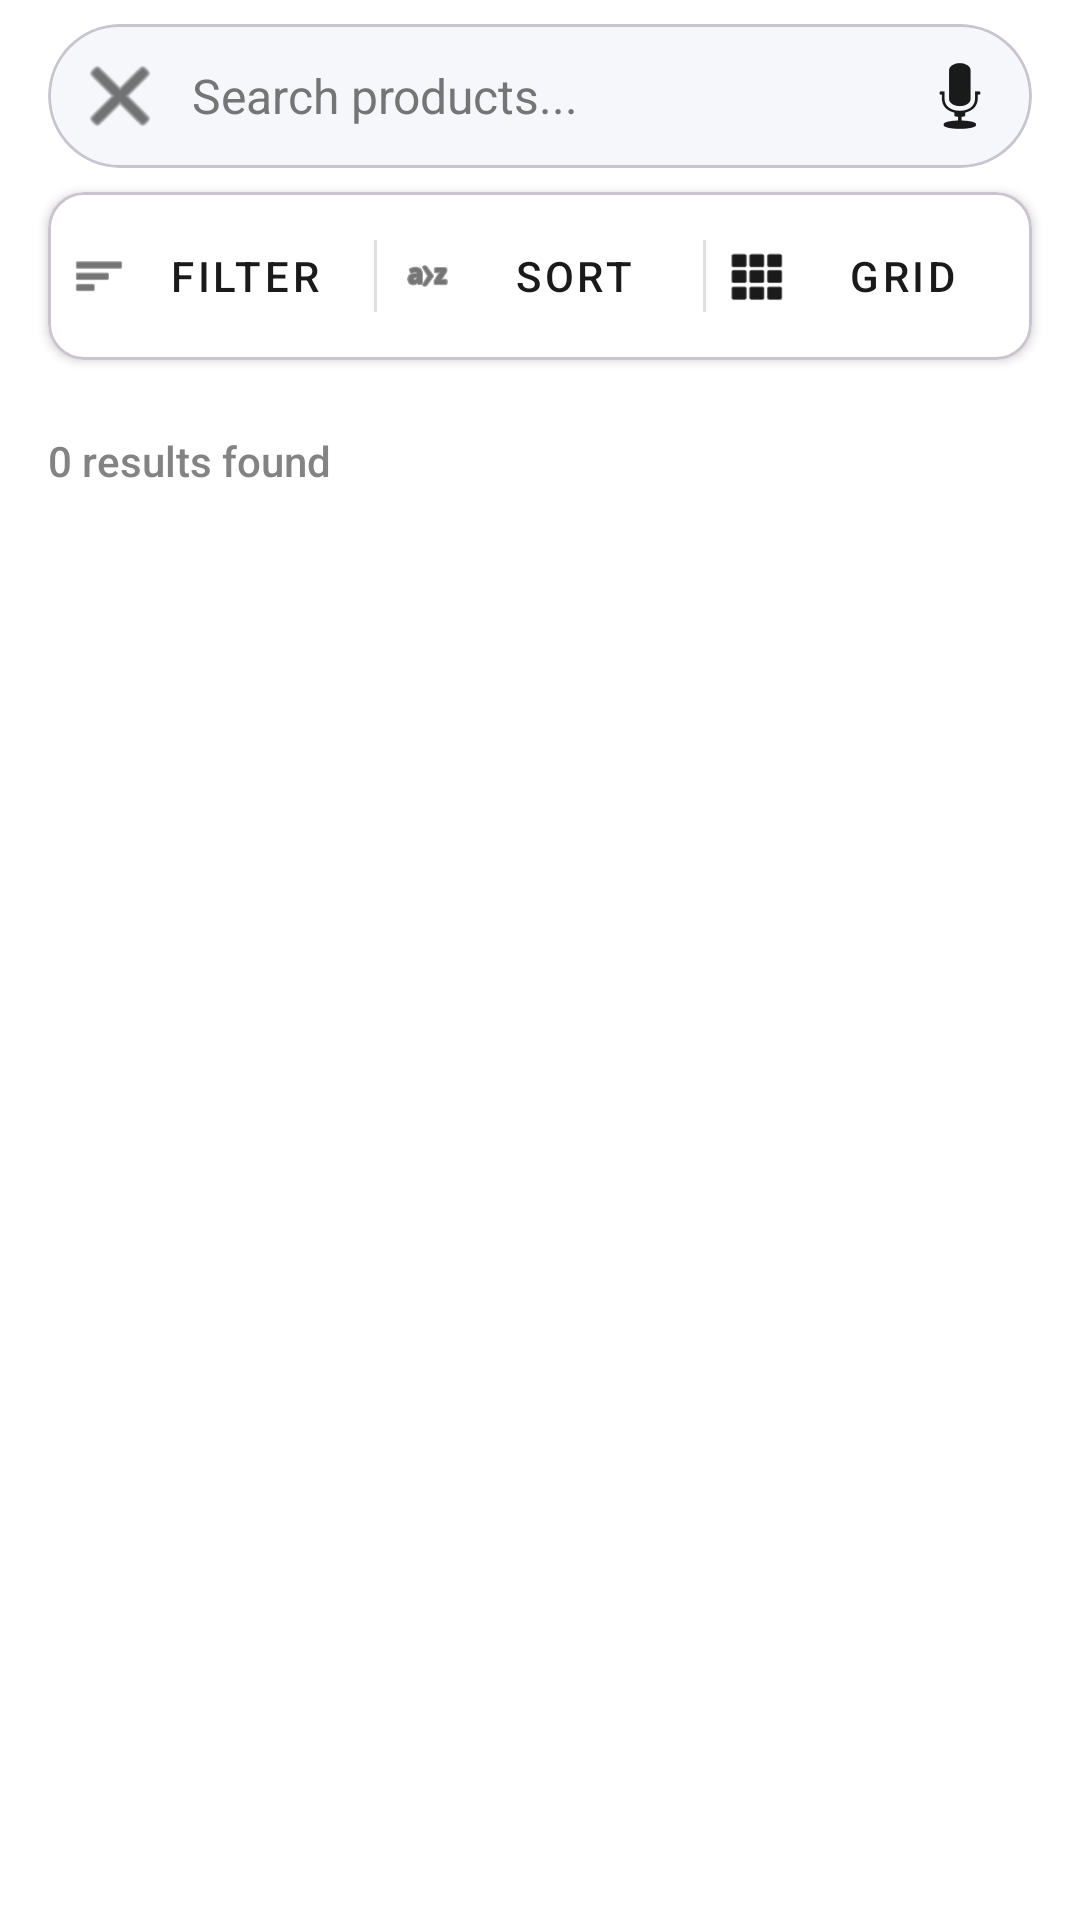

Write the Android layout XML for this screen, with the resource values it uses.
<!-- AndroidManifest.xml: application theme Theme.DealXtra -->
<!-- res/layout/activity_search_results.xml -->
<?xml version="1.0" encoding="utf-8"?>
<androidx.coordinatorlayout.widget.CoordinatorLayout xmlns:android="http://schemas.android.com/apk/res/android"
    xmlns:app="http://schemas.android.com/apk/res-auto"
    android:layout_width="match_parent"
    android:layout_height="match_parent"
    android:layout_marginTop="30dp"
    android:background="@color/white">

    <com.google.android.material.appbar.AppBarLayout
        android:id="@+id/appBarLayout"
        android:layout_width="match_parent"
        android:layout_height="wrap_content"
        android:background="@color/white">

        <com.google.android.material.appbar.CollapsingToolbarLayout
            android:layout_width="match_parent"
            android:layout_height="wrap_content"
            app:layout_scrollFlags="scroll|enterAlways">

            
            <androidx.appcompat.widget.Toolbar
                android:id="@+id/toolbar"
                android:layout_width="match_parent"
                android:layout_height="?attr/actionBarSize"
                android:background="@color/white"
                app:layout_collapseMode="pin">

                <com.google.android.material.card.MaterialCardView
                    android:layout_width="match_parent"
                    android:layout_height="48dp"
                    android:layout_marginEnd="16dp"
                    app:cardBackgroundColor="#F5F7FA"
                    app:cardCornerRadius="24dp"
                    app:cardElevation="0dp">

                    <LinearLayout
                        android:layout_width="match_parent"
                        android:layout_height="match_parent"
                        android:gravity="center_vertical"
                        android:orientation="horizontal">

                        <ImageButton
                            android:id="@+id/btnBack"
                            android:layout_width="48dp"
                            android:layout_height="48dp"
                            android:background="?attr/selectableItemBackgroundBorderless"
                            android:src="@android:drawable/ic_menu_close_clear_cancel"
                            app:tint="#1A1A1A" />

                        <EditText
                            android:id="@+id/searchEditText"
                            android:layout_width="0dp"
                            android:layout_height="match_parent"
                            android:layout_weight="1"
                            android:background="@null"
                            android:hint="Search products..."
                            android:imeOptions="actionSearch"
                            android:inputType="text"
                            android:maxLines="1"
                            android:textColor="#1A1A1A"
                            android:textColorHint="#757575"
                            android:textSize="16sp" />

                        <ImageButton
                            android:id="@+id/btnVoiceSearch"
                            android:layout_width="48dp"
                            android:layout_height="48dp"
                            android:background="?attr/selectableItemBackgroundBorderless"
                            android:src="@android:drawable/ic_btn_speak_now"
                            app:tint="#1A1A1A" />
                    </LinearLayout>
                </com.google.android.material.card.MaterialCardView>
            </androidx.appcompat.widget.Toolbar>
        </com.google.android.material.appbar.CollapsingToolbarLayout>

        
        <com.google.android.material.card.MaterialCardView
            android:layout_width="match_parent"
            android:layout_height="wrap_content"
            android:layout_marginHorizontal="16dp"
            android:layout_marginBottom="8dp"
            app:cardBackgroundColor="@color/white"
            app:cardCornerRadius="12dp"
            app:cardElevation="2dp">

            <LinearLayout
                android:id="@+id/filterSortLayout"
                android:layout_width="match_parent"
                android:layout_height="56dp"
                android:orientation="horizontal"
                android:weightSum="3">

                <com.google.android.material.button.MaterialButton
                    android:id="@+id/btnFilter"
                    style="@style/Widget.MaterialComponents.Button.TextButton"
                    android:layout_width="0dp"
                    android:layout_height="match_parent"
                    android:layout_weight="1"
                    android:text="Filter"
                    android:textColor="#1A1A1A"
                    app:icon="@android:drawable/ic_menu_sort_by_size"
                    app:iconTint="#1A1A1A" />

                <View
                    android:layout_width="1dp"
                    android:layout_height="24dp"
                    android:layout_gravity="center"
                    android:background="#E0E0E0" />

                <com.google.android.material.button.MaterialButton
                    android:id="@+id/btnSort"
                    style="@style/Widget.MaterialComponents.Button.TextButton"
                    android:layout_width="0dp"
                    android:layout_height="match_parent"
                    android:layout_weight="1"
                    android:text="Sort"
                    android:textColor="#1A1A1A"
                    app:icon="@android:drawable/ic_menu_sort_alphabetically"
                    app:iconTint="#1A1A1A" />

                <View
                    android:layout_width="1dp"
                    android:layout_height="24dp"
                    android:layout_gravity="center"
                    android:background="#E0E0E0" />

                <com.google.android.material.button.MaterialButton
                    android:id="@+id/btnViewType"
                    style="@style/Widget.MaterialComponents.Button.TextButton"
                    android:layout_width="0dp"
                    android:layout_height="match_parent"
                    android:layout_weight="1"
                    android:text="Grid"
                    android:textColor="#1A1A1A"
                    app:icon="@android:drawable/ic_dialog_dialer"
                    app:iconTint="#1A1A1A" />
            </LinearLayout>
        </com.google.android.material.card.MaterialCardView>
    </com.google.android.material.appbar.AppBarLayout>

    
    <androidx.core.widget.NestedScrollView
        android:layout_width="match_parent"
        android:layout_height="match_parent"
        app:layout_behavior="@string/appbar_scrolling_view_behavior">

        <LinearLayout
            android:layout_width="match_parent"
            android:layout_height="wrap_content"
            android:orientation="vertical">

            
            <TextView
                android:id="@+id/txtResultCount"
                android:layout_width="wrap_content"
                android:layout_height="wrap_content"
                android:layout_margin="16dp"
                android:text="0 results found"
                android:textColor="#757575"
                android:textSize="14sp"
                android:alpha="0.9"
                android:fontFamily="sans-serif-medium" />

            
            <androidx.recyclerview.widget.RecyclerView
                android:id="@+id/recyclerViewProducts"
                android:layout_width="match_parent"
                android:layout_height="match_parent"
                android:clipToPadding="false"
                android:paddingHorizontal="12dp"
                android:paddingBottom="16dp" />
        </LinearLayout>
    </androidx.core.widget.NestedScrollView>

    
    <com.google.android.material.card.MaterialCardView
        android:id="@+id/loadingCard"
        android:layout_width="wrap_content"
        android:layout_height="wrap_content"
        android:layout_gravity="center"
        android:visibility="gone"
        app:cardBackgroundColor="@color/white"
        app:cardCornerRadius="16dp"
        app:cardElevation="8dp">

        <LinearLayout
            android:layout_width="wrap_content"
            android:layout_height="wrap_content"
            android:gravity="center"
            android:orientation="vertical"
            android:padding="24dp">

            <ProgressBar
                android:id="@+id/progressBar"
                android:layout_width="48dp"
                android:layout_height="48dp"
                android:indeterminateTint="#2196F3" />

            <TextView
                android:layout_width="wrap_content"
                android:layout_height="wrap_content"
                android:layout_marginTop="16dp"
                android:text="Searching..."
                android:textColor="#1A1A1A"
                android:textSize="16sp" />
        </LinearLayout>
    </com.google.android.material.card.MaterialCardView>

    
    <androidx.constraintlayout.widget.ConstraintLayout
        android:id="@+id/noResultsLayout"
        android:layout_width="match_parent"
        android:layout_height="match_parent"
        android:visibility="gone">

        <com.google.android.material.card.MaterialCardView
            android:layout_width="match_parent"
            android:layout_height="wrap_content"
            android:layout_margin="32dp"
            app:cardBackgroundColor="#F8F9FA"
            app:cardCornerRadius="24dp"
            app:cardElevation="0dp"
            app:layout_constraintBottom_toBottomOf="parent"
            app:layout_constraintTop_toTopOf="parent">

            <LinearLayout
                android:layout_width="match_parent"
                android:layout_height="wrap_content"
                android:gravity="center"
                android:orientation="vertical"
                android:padding="32dp">

                <ImageView
                    android:layout_width="120dp"
                    android:layout_height="120dp"
                    android:src="@android:drawable/ic_menu_search"
                    app:tint="#9E9E9E" />

                <TextView
                    android:layout_width="wrap_content"
                    android:layout_height="wrap_content"
                    android:layout_marginTop="24dp"
                    android:text="No results found"
                    android:textColor="#1A1A1A"
                    android:textSize="20sp"
                    android:textStyle="bold" />

                <TextView
                    android:layout_width="wrap_content"
                    android:layout_height="wrap_content"
                    android:layout_marginTop="8dp"
                    android:gravity="center"
                    android:text="Try adjusting your search or filters\nto find what you're looking for"
                    android:textColor="#757575"
                    android:textSize="16sp" />

                <com.google.android.material.button.MaterialButton
                    android:id="@+id/btnClearFilters"
                    android:layout_width="wrap_content"
                    android:layout_height="wrap_content"
                    android:layout_marginTop="24dp"
                    android:text="Clear Filters"
                    app:cornerRadius="24dp" />
            </LinearLayout>
        </com.google.android.material.card.MaterialCardView>
    </androidx.constraintlayout.widget.ConstraintLayout>

</androidx.coordinatorlayout.widget.CoordinatorLayout>
<!-- resources referenced by this layout -->
<resources>
  <color name="white">#FFFFFFFF</color>
  <style name="Theme.DealXtra" parent="Base.Theme.DealXtra" />
  <style name="Base.Theme.DealXtra" parent="Theme.Material3.DayNight.NoActionBar">
          
          
      </style>
</resources>
